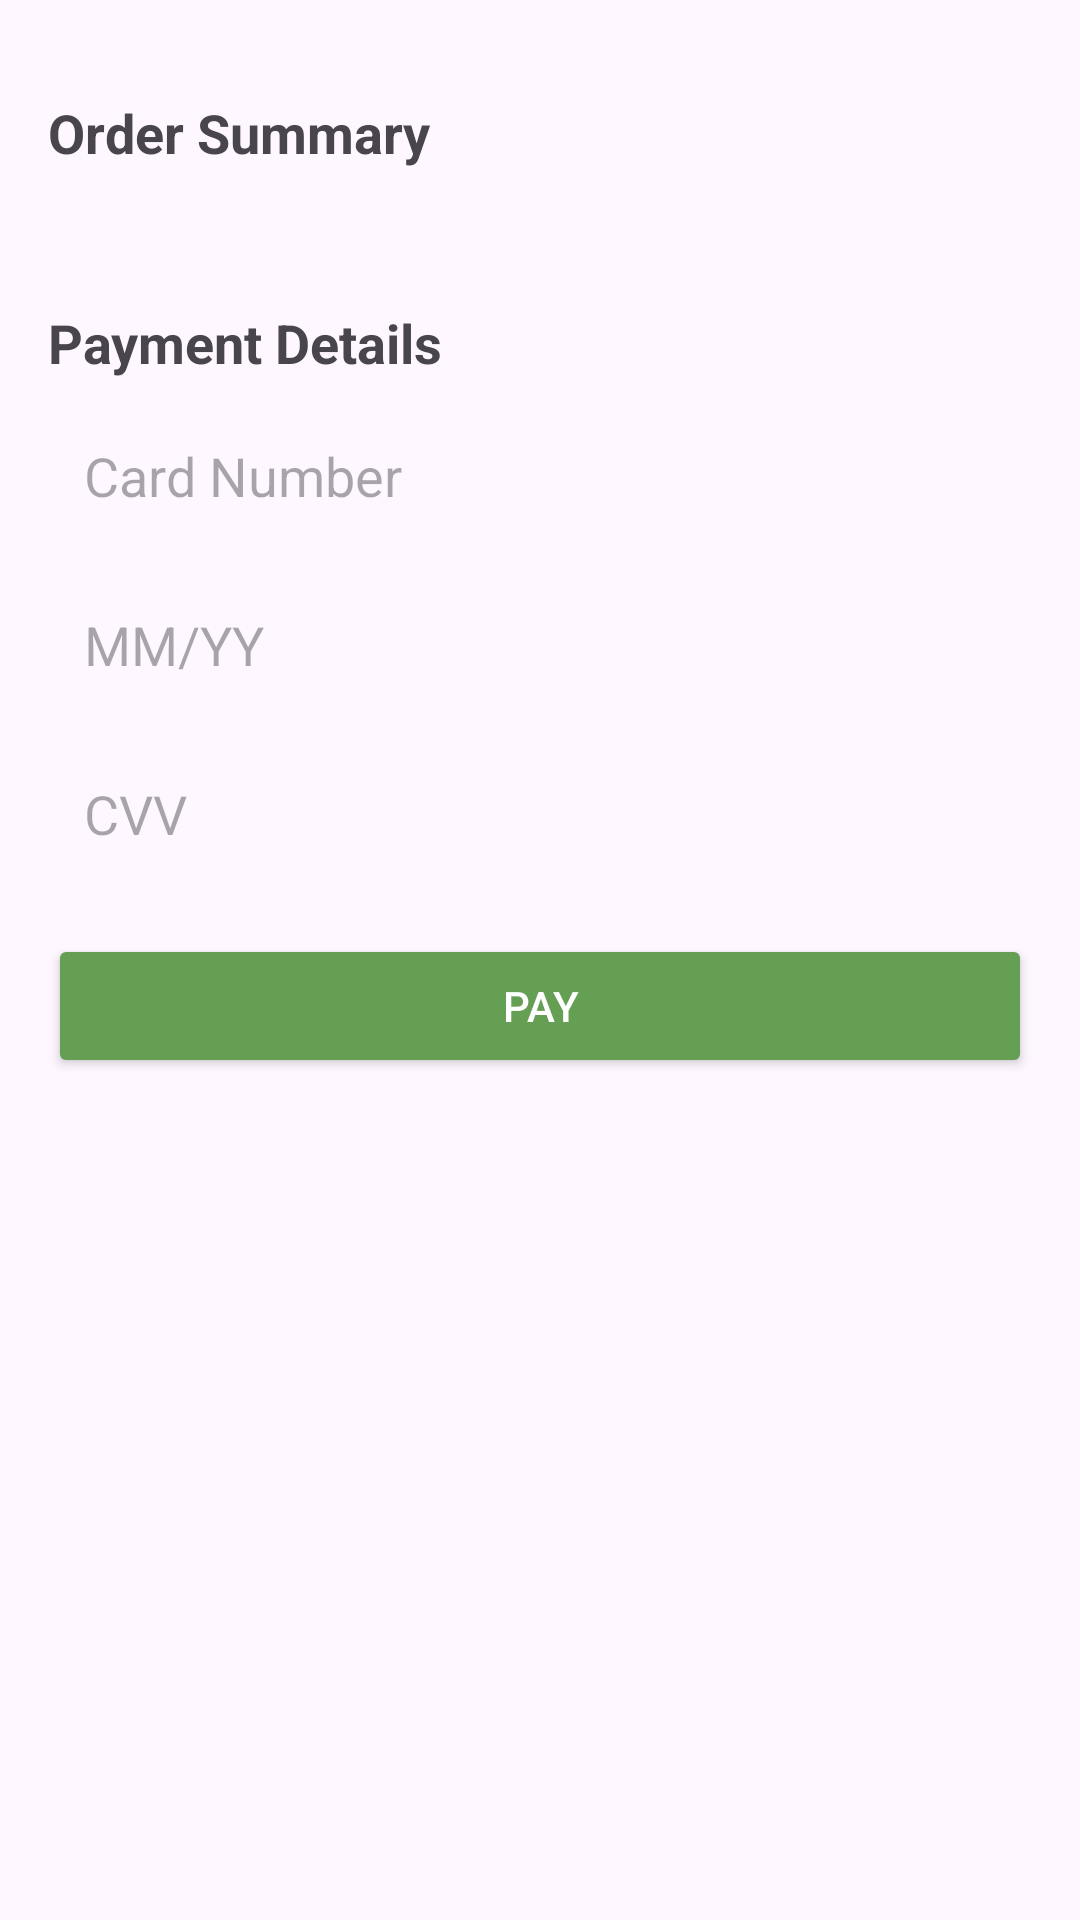

Write the Android layout XML for this screen, with the resource values it uses.
<!-- AndroidManifest.xml: application theme Theme.Maurizone -->
<!-- res/layout/activity_payment.xml -->
<?xml version="1.0" encoding="utf-8"?>
<ScrollView xmlns:android="http://schemas.android.com/apk/res/android"
    android:layout_width="match_parent"
    android:layout_height="match_parent"
    android:padding="16dp">

    <LinearLayout
        android:layout_width="match_parent"
        android:layout_height="wrap_content"
        android:orientation="vertical">

        
        <TextView
            android:id="@+id/orderSummaryLabel"
            android:layout_width="wrap_content"
            android:layout_height="wrap_content"
            android:text="Order Summary"
            android:textSize="18sp"
            android:textStyle="bold"
            android:layout_marginTop="16dp" />

        
        <TextView
            android:id="@+id/orderSummaryDetails"
            android:layout_width="match_parent"
            android:layout_height="wrap_content"
            android:layout_marginTop="8dp"
            android:textSize="16sp" />

        
        <TextView
            android:id="@+id/paymentDetailsLabel"
            android:layout_width="wrap_content"
            android:layout_height="wrap_content"
            android:text="Payment Details"
            android:textSize="18sp"
            android:textStyle="bold"
            android:layout_marginTop="16dp" />

        
        <EditText
            android:id="@+id/cardNumberEditText"
            android:layout_width="match_parent"
            android:layout_height="wrap_content"
            android:hint="Card Number"
            android:layout_marginTop="8dp"
            android:padding="12dp"
            android:background="@drawable/edit_text_background"
            android:inputType="number" />

        
        <EditText
            android:id="@+id/expiryDateEditText"
            android:layout_width="match_parent"
            android:layout_height="wrap_content"
            android:hint="MM/YY"
            android:layout_marginTop="8dp"
            android:padding="12dp"
            android:background="@drawable/edit_text_background"
            android:inputType="date" />

        
        <EditText
            android:id="@+id/cvvEditText"
            android:layout_width="match_parent"
            android:layout_height="wrap_content"
            android:hint="CVV"
            android:layout_marginTop="8dp"
            android:padding="12dp"
            android:background="@drawable/edit_text_background"
            android:inputType="numberPassword" />

        
        <Button
            android:id="@+id/payButton"
            android:layout_width="match_parent"
            android:layout_height="wrap_content"
            android:text="Pay"
            android:layout_marginTop="16dp"
            android:padding="12dp"
            android:backgroundTint="@color/colorPrimary"
            android:textColor="@android:color/white" />
    </LinearLayout>

</ScrollView>
<!-- resources referenced by this layout -->
<resources>
  <color name="colorPrimary">#649F54</color>
  <style name="Theme.Maurizone" parent="Base.Theme.Maurizone" />
  <style name="Base.Theme.Maurizone" parent="Theme.Material3.DayNight.NoActionBar">
          
          
      </style>
</resources>
